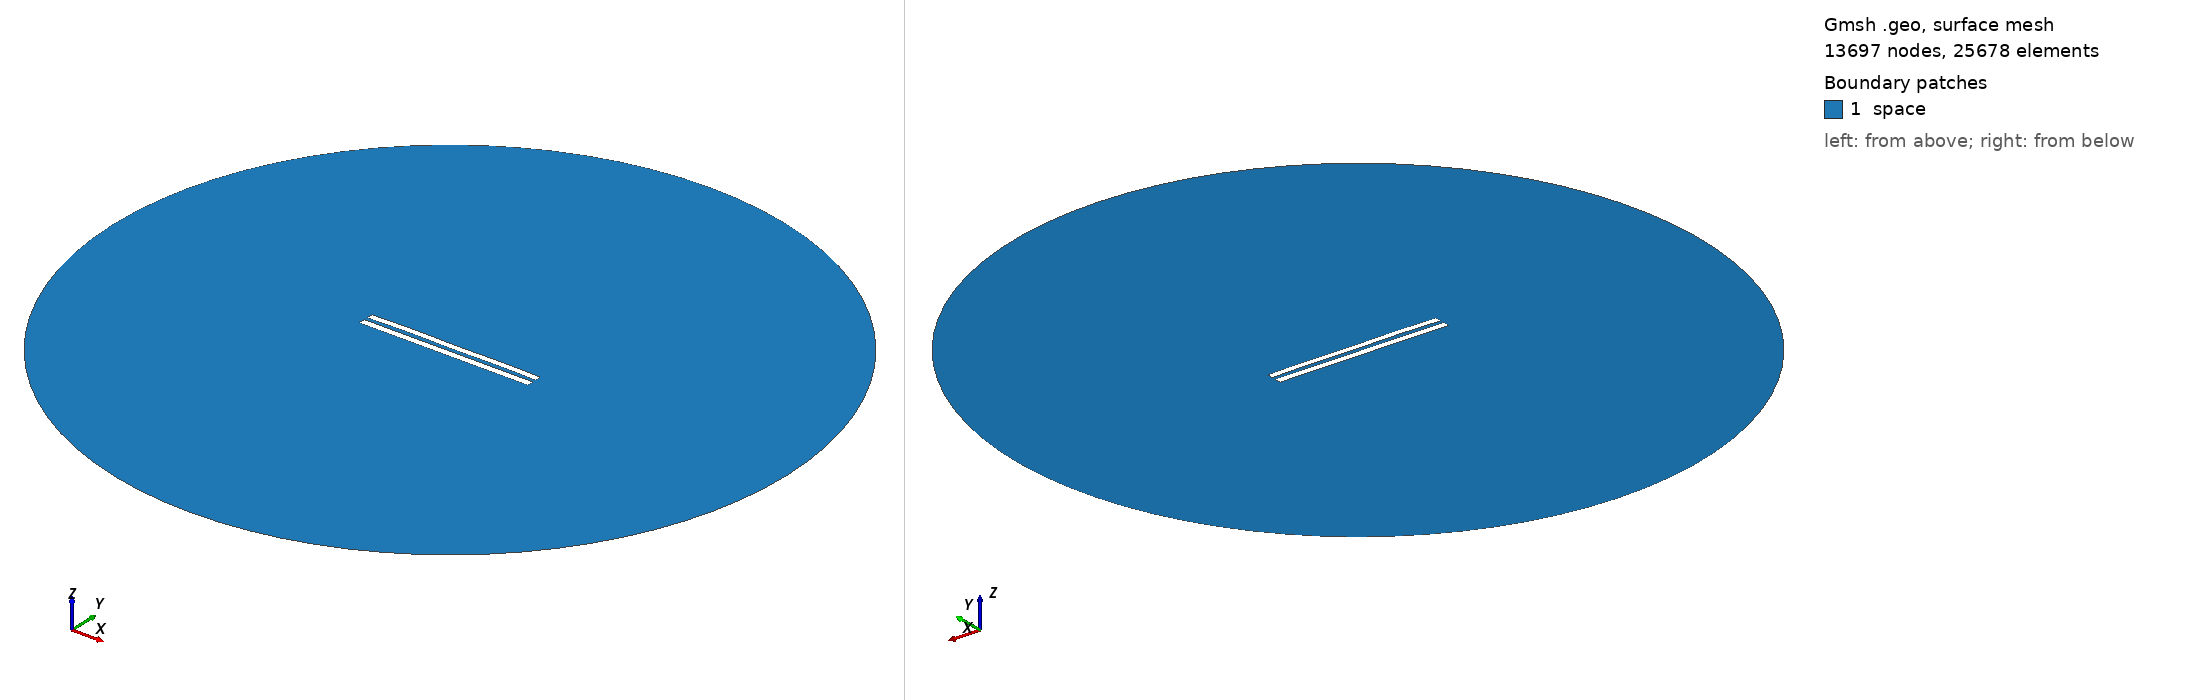

Gmsh geometry script, surface-meshed: 13697 nodes, 25678 surface elements. Boundary patches (legend numbers): 1 space. Left view from above one corner, right view from below the opposite corner. Legend entries are the model's physical surfaces. The drawing asked Gmsh for element sizes between 1% and 20% of the model's largest extent; the script's own settings can give other sizes.

=== 5620.geo (drawn) ===
//---------------------------------------
// Geometry kernel
//---------------------------------------

SetFactory("OpenCASCADE");



//---------------------------------------
// Parameters of the geometry
//---------------------------------------

// Overetch of the upper plate
overetch = 0.125;

// Distance between the plates
distance = 2.25;

// Discretization over the x axis (for the deformation)
nx = 50; 

// Length of the plate
L = 100 - overetch; 

// Number of modes
n = 4; 

// 1st mode coefficient
coeff(1) = 0.15;
beta(1) = 0.596864 * 3.1415926535 / L;

// 2nd mode coefficient
coeff(2) = 0.15;
beta(2) = 1.49418 * 3.1415926535 / L;

// 3rd mode coefficient
coeff(3) = 0.07499999999999998;
beta(3) = 2.50025 * 3.1415926535 / L;

// 4th mode coefficient
coeff(4) = 0.15;
beta(4) = 3.49999 * 3.1415926535 / L;



//---------------------------------------
// Upper plate (deformed rectangle)
//---------------------------------------

// Coordiantes of the upper plate
xmin = -50;
xmax = 50 - overetch;

// Height of the upper plate
yheight = 4 - 2 * overetch;

// Indexes of the points
UpperID[] = {};
LowerID[] = {};
LeftID[] = {};
RightID[] = {};

// Point index
p = 1;

// Horizontal edges
For i In {1:nx}
    x = xmin + (i-1)*(xmax - xmin)/(nx-1);

    y_bottom = distance / 2 + overetch;
    For j In {1:n}
        C = (Cosh(beta(j)*L) + Cos(beta(j)*L)) / (Sinh(beta(j)*L) + Sin(beta(j)*L));
        y_bottom  = y_bottom + coeff(j) * (Cosh(beta(j)*(x+50)) - Cos(beta(j)*(x+50)) - C * (Sinh(beta(j)*(x+50)) - Sin(beta(j)*(x+50))));
    EndFor

    y_top = y_bottom + yheight;

    Point(p) = {x, y_top, 0, 1.0};
    UpperID[i] = p;
    p = p + 1;

    Point(p) = {x, y_bottom, 0, 1.0};
    LowerID[i] = p;
    p = p + 1;
EndFor

// Create point lists
UpperPts[] = {}; LowerPts[] = {};
For i In {1:nx}
  UpperPts[] += {UpperID[i]};
  LowerPts[] += {LowerID[i]};
EndFor

// Build splines
Spline(1) = {UpperPts[]};
Spline(2) = {LowerPts[]};
Line(3) = {LowerPts[nx-1], UpperPts[nx-1]};
Line(4) = {LowerPts[0], UpperPts[0]};

// Build the plane surface
Curve Loop(1) = {2, 3, -1, -4};
Plane Surface(1) = {1};



//---------------------------------------
// Lower plate (rectangle)
//---------------------------------------

// Vertices
Point(1001) = {-50, -1, 0, 1.0};
Point(1002) = { 50, -1, 0, 1.0};
Point(1003) = { 50,  -5, 0, 1.0};
Point(1004) = {-50,  -5, 0, 1.0};

// Edges
Line(5) = {1001, 1002};
Line(6) = {1002, 1003};
Line(7) = {1003, 1004};
Line(8) = {1004, 1001};

// Plane surface
Line Loop(2) = {5, 6, 7, 8};
Plane Surface(2) = {2}; 



//---------------------------------------
// Outer (fictious) boundary
//---------------------------------------

// Points
Point(1005) = {0, 0, 0};       // Center
Point(1006) = {200, 0, 0};     // Start point
Point(1007) = {0, 200, 0};     // 90 degrees
Point(1008) = {-200, 0, 0};    // 180 degrees
Point(1009) = {0, -200, 0};    // 270 degrees

// Circle arcs (each needs start, center, end)
Circle(9) = {1006, 1005, 1007};
Circle(10) = {1007, 1005, 1008};
Circle(11) = {1008, 1005, 1009};
Circle(12) = {1009, 1005, 1006};

// Plane surface for the entire domain
Curve Loop(3) = {9, 10, 11, 12};
Surface(3) = {3};

// Subtract the plates from the whole domain to obtain the actual domain where we want to solve the equations
BooleanDifference{ Surface{3}; Delete; }{ Surface{1}; Surface{2}; Delete; }




//---------------------------------------
// Transfinite Lines/Curves
//---------------------------------------

// Set the number of points on the boundaries
r = 7;

// Plates
Transfinite Curve {1, 2} = 50*r Using Progression 1;
Transfinite Curve {3, 4} = 2*r Using Progression 1;
Transfinite Line {5, 7} = 50*r Using Progression 1;
Transfinite Line {6, 8} = 2*r Using Progression 1;

// Outer boundary
Transfinite Line {9, 10, 11, 12} = 20 Using Progression 1;



//---------------------------------------
// Physical groups
//---------------------------------------                

// Physical curves (boundaries)
Physical Line("force_segment", 10) = {2};
Physical Line("upper_plate", 11) = {1, 3, 4};
Physical Line("lower_plate", 12) = {5, 6, 7, 8};
Physical Line("boundary", 20) = {9, 10, 11, 12};

// Physical Surfaces
Physical Surface("space", 30) = {3};



//---------------------------------------
// 6. Generate the Mesh
//---------------------------------------

// 2D mesh generation
Mesh 2;
